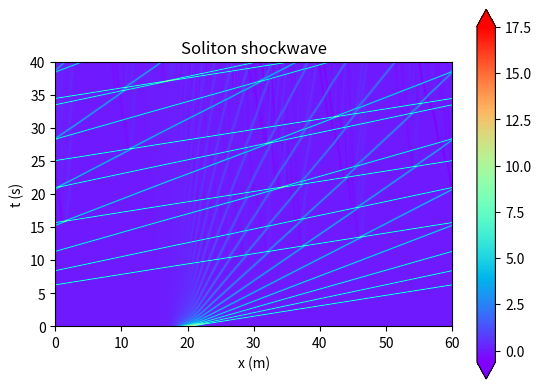

Recreate this plot in Python.
print("Python version 3.6.4")

# Project 3: Dynamics of Solitons

import math

print("Math version for python 3.6.4")

import numpy as np

print("Numpy version: " + str(np.__version__))

import matplotlib.pyplot as plt

import matplotlib.axes as ax

import matplotlib.animation as animation

from matplotlib.colors import LogNorm

from math import log10, floor

print("matplotlib version for python 3.6.4")

# a) program to propagate the pulse using Runge Kutta 4th order discretisation

# Parameters of the problem

alpha = 9.0

dx = 0.15

dt = dx**3

x = np.arange(0,40,dx)

#conditions for different results-----------------------------------------------------------------

wavebreak = False

plotcmap = False

plotcmapcol = False

plotsoliton = False

animate = False

velplot = False

stabilityplot = False

plotcmapwb = False

shockwave = False

diff = False

plotdiff = False

notdiff = True

#periodic boundary conditions imposed by shifting the list ---------------------------------------

def shift(List, positions):

    return List[positions:] + List[:positions]

#function for the derivative

def f(u,dx):
    
    
    #this is the du/dt
    
    if shockwave == True or notdiff == True:
        
        #shockwave term with no non-linear term

        return -0.25*(1/dx)*((np.array(shift(u,1)))**2-((np.array(shift(u,-1)))**2))

    elif diff == True:

        D = 2.0
    
        return -0.25*(1/dx)*((np.array(shift(u,1)))**2-((np.array(shift(u,-1)))**2)) + D*(1/(dx**2))*(np.array(shift(u,1)) - 2*np.array(u) + np.array(shift(u,-1)))

    else:

        #discretisation for KdeV
        
        return -0.25*(1/dx)*((np.array(shift(u,1)))**2-((np.array(shift(u,-1)))**2)) - 0.5*(1/(dx)**3)*(np.array(shift(u,2)) - 2*np.array(shift(u,1)) + 2*np.array((shift(u,-1))) - np.array((shift(u,-2))))

# functions for evaluating Runge-Kutta

def k1(a,dt,dx):
    
    return dt*f(list(a),dx)

def k2(a,dt,dx):
    
    return dt*f(list(np.array(a) + 0.5*k1(a,dt,dx)),dx)

def k3(a,dt,dx):
    
    return dt*f(list(np.array(a) + 0.5*k2(a,dt,dx)),dx)

def k4(a,dt,dx):
    
    return dt*f(list(np.array(a) + k3(a,dt,dx)),dx)

# this simply plots sin wave with only positive values--------------------------------------------------------------------------

def s():

    a = np.arange(0,80,0.1)

    #sine wave plotted with amplitude much less than period
    
    b = 5*np.sin((a)/20)

    c = list((b > 0) * b)

    #this simply fills list with zeros to match x axis plot in animation

    d = list(np.zeros(100)) + c + list(np.zeros(100))

    return d

def u(x,t,alpha):

    #standard initial wave form centered at x = 20 
    
    return 12*(alpha**2)*(1/math.cosh(alpha*(x - 20 - 4*(alpha**2)*t)))**2

#initial condition calculated with the analytic solution

uvalues1 = np.array([u(i,0,alpha) for i in x])

#save the initial condition to be used to reset the check for stability

uo = uvalues1
    
if wavebreak == False:
    
    uvalues = uvalues1
    
t = []

tt = 0

n = 100

dxl = np.logspace(-10, 0.2, n)

dtl = np.logspace(-10, 0.2, n)

def sta(dx,dt,uvalues):
    
    global uo
    
    if max(uvalues) < 0.99*max(uo) or max(uvalues) > 1.01*max(uo) or np.isnan(max(uvalues)):
        
        return 0
    
    else:
        
        return 1

def round_sig(x, sig=2):

    if x == 0:
        
        return 0
    
    else:
        
        return round(x, sig-int(floor(log10(abs(x))))-1)

if stabilityplot == True:
    
    steps = 0
    
    smap = []
    
    stability = []
    
    counter = 0
    
    for k in dxl:
        
        for l in dtl:
            
            counter += 1
            
            print(counter)
            
            while steps <= 100:
                
                c = uvalues #list
                
                u = np.array(c) + (1/6)*(k1(c,l,k) + 2*(k2(c,l,k) + k3(c,l,k)) + k4(c,l,k)) #array
                
                # Store the new solution
                
                uvalues = list(u)

                outcome = sta(k,l, uvalues)

                if outcome == 0:

                    #exit loop

                    steps = 101
                
                steps += 1

            #reset intial conditions

            uvalues = uo

            stability.append(outcome)
                
            steps = 0
            
        smap.append(stability)

        stability = []

    #plot heat map

    fig1, ax1 = plt.subplots()

    locs, labels = plt.xticks()

    locs, labels = plt.yticks()

    plt.xticks([round_sig(x) for x in np.linspace(0,n,n/10)], [round_sig(x) for x in np.logspace(-10, 0.2, n/10)])

    plt.yticks([round_sig(x) for x in np.linspace(0,n,n/10)], [round_sig(x) for x in np.logspace(-10, 0.2, n/10)])

    aa = ax1.imshow(smap, origin='lower', cmap='rainbow')
    
    cbar = fig1.colorbar(aa, ax=ax1, extend='both')
    
    ax1.set_title("Stability for alpha = " + str(alpha))
    
    ax1.set_xlabel("dt")
    
    ax1.set_ylabel("dx")
    
    plt.show()

# Function needed to initiate the animation --------------------------------------------------------------------------

def init():
    
    line.set_ydata(uvalues)
    
    return line,

# Calculation for animation --------------------------------------------------------------------------

def update(i):
    
    global unext, uvalues, dx, dt

    c = uvalues #list

    unext = np.array(c) + (1/6)*(k1(c,dt,dx) + 2*(k2(c,dt,dx) + k3(c,dt,dx)) + k4(c,dt,dx)) #array
    
    # Update the plot
    
    line.set_ydata(list(unext))  # update the data
    
    text.set_text(r't = {:3}'.format(i*dt))
    
    plt.text(list(uvalues).index(max(uvalues)), max(uvalues), r't = {}'.format(0.0))
    
    # Store the new solution
    
    uvalues = list(unext)
    
    return line, text

#running the animation ----------------------------------------------------------------------------

if animate == True:
    
    # Preparing the plots
    
    fig, ax = plt.subplots()
    
    line_ini = ax.plot(x, uvalues, 'r')
    
    line, = ax.plot(x, uvalues)
    
    plt.title("Soliton propagation")
    
    plt.text(max(x) - 20, max(uvalues), r'alpha = {:3.2}'.format(alpha))
    
    text = plt.text(10, max(uvalues), r't = {}'.format(0.0))
    
    plt.xlabel('x (m)')
    
    plt.ylabel('u')
    
    # Start the animation (and therefore the calculation)
    
    ani = animation.FuncAnimation(fig, update, frames=np.arange(0,100000000,1), init_func=init, blit=False, interval=1)

    plt.show()

#for velocity calc -------------------------------------------------------------------------------

def velocityplot():

    global dt, dx, x

    v = []

    h = []

    #list of alphas for velocity plot

    alpha = np.linspace(0.1,3.0,12)

    #set time want to run each soliton for

    t = 0.06

    #counter for time in propagation

    j = 1

    for l in alpha:

        uvalues = np.array([u(i,0,l) for i in x])

        #initial value of peak

        xo = list(uvalues).index(max(uvalues))

        while j*dt <= t:

            c = uvalues #list

            unext = np.array(c) + (1/6)*(k1(c,dt,dx) + 2*(k2(c,dt,dx) + k3(c,dt,dx)) + k4(c,dt,dx)) #array

            uvalues = list(unext)

            j += 1

        #now append velocity and alpha (height 12alpa^2)

        v.append(dx*(list(uvalues).index(max(uvalues)) - xo)/(j*dt))

        j = 1

        h.append(12*(l**(2)))

    x2 = np.array(h)

    y2 = np.array(v)

    A = np.vstack([x2, np.ones(len(x2))]).T
    
    m, c = np.linalg.lstsq(A, y2, rcond=None)[0]

    # Polynomial Regression
    
    def polyfit(x, y, degree):
        
        results = {}

        coeffs = np.polyfit(x, y, degree)

        # Polynomial Coefficients
         
        results['polynomial'] = coeffs.tolist()

        # r-squared
        
        p = np.poly1d(coeffs)
        
        # fit values, and mean
        
        yhat = p(x) 
        
        ybar = np.sum(y)/len(y)
        
        ssreg = np.sum((yhat-ybar)**2)
        
        sstot = np.sum((y - ybar)**2)
        
        results['determination'] = ssreg / sstot

        return results

    r_value = polyfit(x2,y2,1)['determination']

    plt.figure()
    
    plt.scatter(x2,y2, s =6)
    
    plt.plot(x2, m*x2 + c, 'r', label='Fitted line,' + '\n' +  'm = ' + str(m) + '\n' + 'r = ' +str(r_value) + '\n' + 'intercept = ' + str(c))

    plt.legend()

    plt.grid(True)

    plt.title(" Velocity vs Height ")

    plt.xlabel("Height (m)")

    plt.ylabel("Velocity (m/s)")

    plt.xlim(0, max(x2))

    plt.ylim(0,max(y2))

    plt.show()

if velplot == True:
    
    velocityplot()

#plotting soliton propagation --------------------------------------------------------------------------

def plotsol(alpha,t,f):

    global x, dt, dx

    j = 0

    uvalues = np.array([u(i,0,alpha) for i in x])

    plt.figure()

    plt.plot(x,uvalues)

    plt.title("Soliton propagation with alpha = " + str(alpha))
    
    plt.xlabel("x (m)")
    
    plt.ylabel("u")

    plt.text(list(uvalues).index(max(uvalues))*dx , max(uvalues), r't = {:3.2}'.format(j*dt))

    i = 1
    
    while j*dt <= t:

        c = uvalues #list

        unext = np.array(c) + (1/6)*(k1(c,dt,dx) + 2*(k2(c,dt,dx) + k3(c,dt,dx)) + k4(c,dt,dx)) #array

        uvalues = list(unext)

        tt = j*dt

        if tt > i*f:
        
            plt.plot(x,unext)
            
            plt.text(list(unext).index(max(unext))*dx , max(unext), r't = {:3.2}'.format(j*dt))
            
            i += 1

        j += 1

    plt.show()

#alpha = 2, run with (2.0,2.1,0.5)

#alpha = 3, run with (3.0,1,0.3)

if plotsoliton == True:
    
    plotsol(3.0,1,0.3)

#heat map ----------------------------------------------------------------------------------------

def umap(alpha,t,x):
    
    global dt, dx

    j = 0

    umap = []

    tg = []

    uvalues = np.array([u(i,0,alpha) for i in x])

    while j*dt <= t:

        c = uvalues #list

        unext = np.array(c) + (1/6)*(k1(c,dt,dx) + 2*(k2(c,dt,dx) + k3(c,dt,dx)) + k4(c,dt,dx)) #array

        uvalues = list(unext)

        umap.append(uvalues)

        tg.append(j*dt)

        j += 1

    fig1, ax1 = plt.subplots()
    
    aa = ax1.imshow(umap, extent = [0,len(x)*dx,0,len(tg)*dt], origin='lower', cmap='rainbow')
    
    cbar = fig1.colorbar(aa, ax=ax1, extend='both')

    if plotdiff == True:

        ax1.set_title("Soliton diffusion shockwave")

    elif notdiff == True:

        ax1.set_title("Soliton shockwave")

    else:

        ax1.set_title("Soliton colour map with alpa = " +str(alpha))
    
    ax1.set_xlabel("x (m)")
    
    ax1.set_ylabel("t (s)")
    
    plt.show()

if plotcmap == True:
    
    umap(1.0,30,np.arange(0,30,dx))

#heat map for collisions--------------------------------------------------------------------------

def umapcol(alpha, alpha2, t):
    
    global dt, dx

    x = np.arange(0,30,dx)

    j = 0

    umap = []

    tg = []

    uvalues1 = np.array([u(i,0,alpha) for i in x])

    #add another soliton
    
    uvalues2 = np.array([u(i-5,0,alpha2) for i in x])

    uvalues = list(uvalues1 + uvalues2)
    
    while j*dt <= t:

        c = uvalues #list

        unext = np.array(c) + (1/6)*(k1(c,dt,dx) + 2*(k2(c,dt,dx) + k3(c,dt,dx)) + k4(c,dt,dx)) #array

        uvalues = list(unext)

        umap.append(uvalues)

        tg.append(j*dt)

        j += 1

    fig1, ax1 = plt.subplots()
    
    aa = ax1.imshow(umap, extent = [0,len(x)*dx,0,len(tg)*dt], origin='lower', cmap='rainbow')
    
    cbar = fig1.colorbar(aa, ax=ax1, extend='both')
    
    ax1.set_title("Soliton colour map with alpa = " +str(alpha) + ", " + str(alpha2))
    
    ax1.set_xlabel("x (m)")
    
    ax1.set_ylabel("t (s)")
    
    plt.show()

if plotcmapcol == True:
    
    umapcol(1.0,1.2,30)
    
#wavebreaking will be checked with sine wave ------------------------------------------------------

def wavebreakplot(t,f):
    
    global x, dt, dx

    j = 0

    ppos = [50,90]

    uvalues = s()

    x = np.arange(0,100,0.1)

    plt.figure()

    plt.plot(x,uvalues)

    plt.title("Wave breaking with a sine wave")
    
    plt.xlabel("x (m)")
    
    plt.ylabel("u")

    plt.text(list(uvalues).index(max(uvalues))*dx - 200*dx, max(uvalues), r't = {:3.2}'.format(j*dt))

    i = 1

    k = 0
    
    while j*dt <= t:

        c = uvalues #list

        unext = np.array(c) + (1/6)*(k1(c,dt,dx) + 2*(k2(c,dt,dx) + k3(c,dt,dx)) + k4(c,dt,dx)) #array

        uvalues = list(unext)

        tt = j*dt

        if tt > i*f:
        
            plt.plot(x,unext)
            
            plt.text(ppos[k], max(unext), r't = {:3.2}'.format(j*dt))

            k += 1
            
            i += 8

        j += 1

    plt.show()

if wavebreak == True:
    
    wavebreakplot(20,2)

#heat map ----------------------------------------------------------------------------------------

def umapwb(t):
    
    global dt, dx

    x = np.arange(0,100,dx)

    j = 0

    umap = []

    tg = []

    uvalues = s()

    while j*dt <= t:

        c = uvalues #list

        unext = np.array(c) + (1/6)*(k1(c,dt,dx) + 2*(k2(c,dt,dx) + k3(c,dt,dx)) + k4(c,dt,dx)) #array

        uvalues = list(unext)

        umap.append(uvalues)

        tg.append(j*dt)

        j += 1

    fig1, ax1 = plt.subplots()
    
    aa = ax1.imshow(umap, extent = [0,len(x)*dx,0,len(tg)*dt], origin='lower', cmap='rainbow')
    
    cbar = fig1.colorbar(aa, ax=ax1, extend='both')
    
    ax1.set_title("Wave breaking colour map")
    
    ax1.set_xlabel("x (m)")
    
    ax1.set_ylabel("t (s)")
    
    plt.show()

if plotcmapwb == True:

    umapwb(60)

#shock wave with soliton ------------------------------------------------------------------------

def shockwaveplot(t,f):
    
    global x, dt, dx

    j = 0

    x = np.arange(0, 100, dx)

    uvalues = np.array([u(i,0,1.0) for i in x])

    plt.figure()

    plt.plot(x,uvalues)

    plt.title("Shock wave with a soliton")
    
    plt.xlabel("x (m)")
    
    plt.ylabel("u")

    i = 1
    
    while j*dt <= t:

        c = uvalues #list

        unext = np.array(c) + (1/6)*(k1(c,dt,dx) + 2*(k2(c,dt,dx) + k3(c,dt,dx)) + k4(c,dt,dx)) #array

        uvalues = list(unext)

        tt = j*dt

        if tt > i*f:
        
            plt.plot(x,unext)
            
            i += 19

        j += 1

    plt.show()

if shockwave == True:
    
    shockwaveplot(50,2)


#make this shock wave with diffusion ------------------------------------------------------------------------

#animate the diffusive term

def shockwaveplotdiff(t,f):
    
    global x, dt, dx

    j = 0

    x = np.arange(0, 100, dx)

    uvalues = np.array([u(i,0,1.0) for i in x])

    plt.figure()

    plt.plot(x,uvalues)

    plt.title("Shock wave with a soliton")
    
    plt.xlabel("x (m)")
    
    plt.ylabel("u")

    i = 1
    
    while j*dt <= t:

        c = uvalues #list

        unext = np.array(c) + (1/6)*(k1(c,dt,dx) + 2*(k2(c,dt,dx) + k3(c,dt,dx)) + k4(c,dt,dx)) #array

        uvalues = list(unext)

        tt = j*dt

        if tt > i*f:
        
            plt.plot(x,unext)
            
            i += 40

        j += 1

    plt.show()

if diff == True and plotdiff == False:
    
    shockwaveplotdiff(40,0.2)

if diff == True and plotdiff == True:

    umap(1.0,60,np.arange(0,60,dx))

if notdiff == True:

    umap(1.0,40,np.arange(0,60,dx))

    

    
    



    

    


    

    
